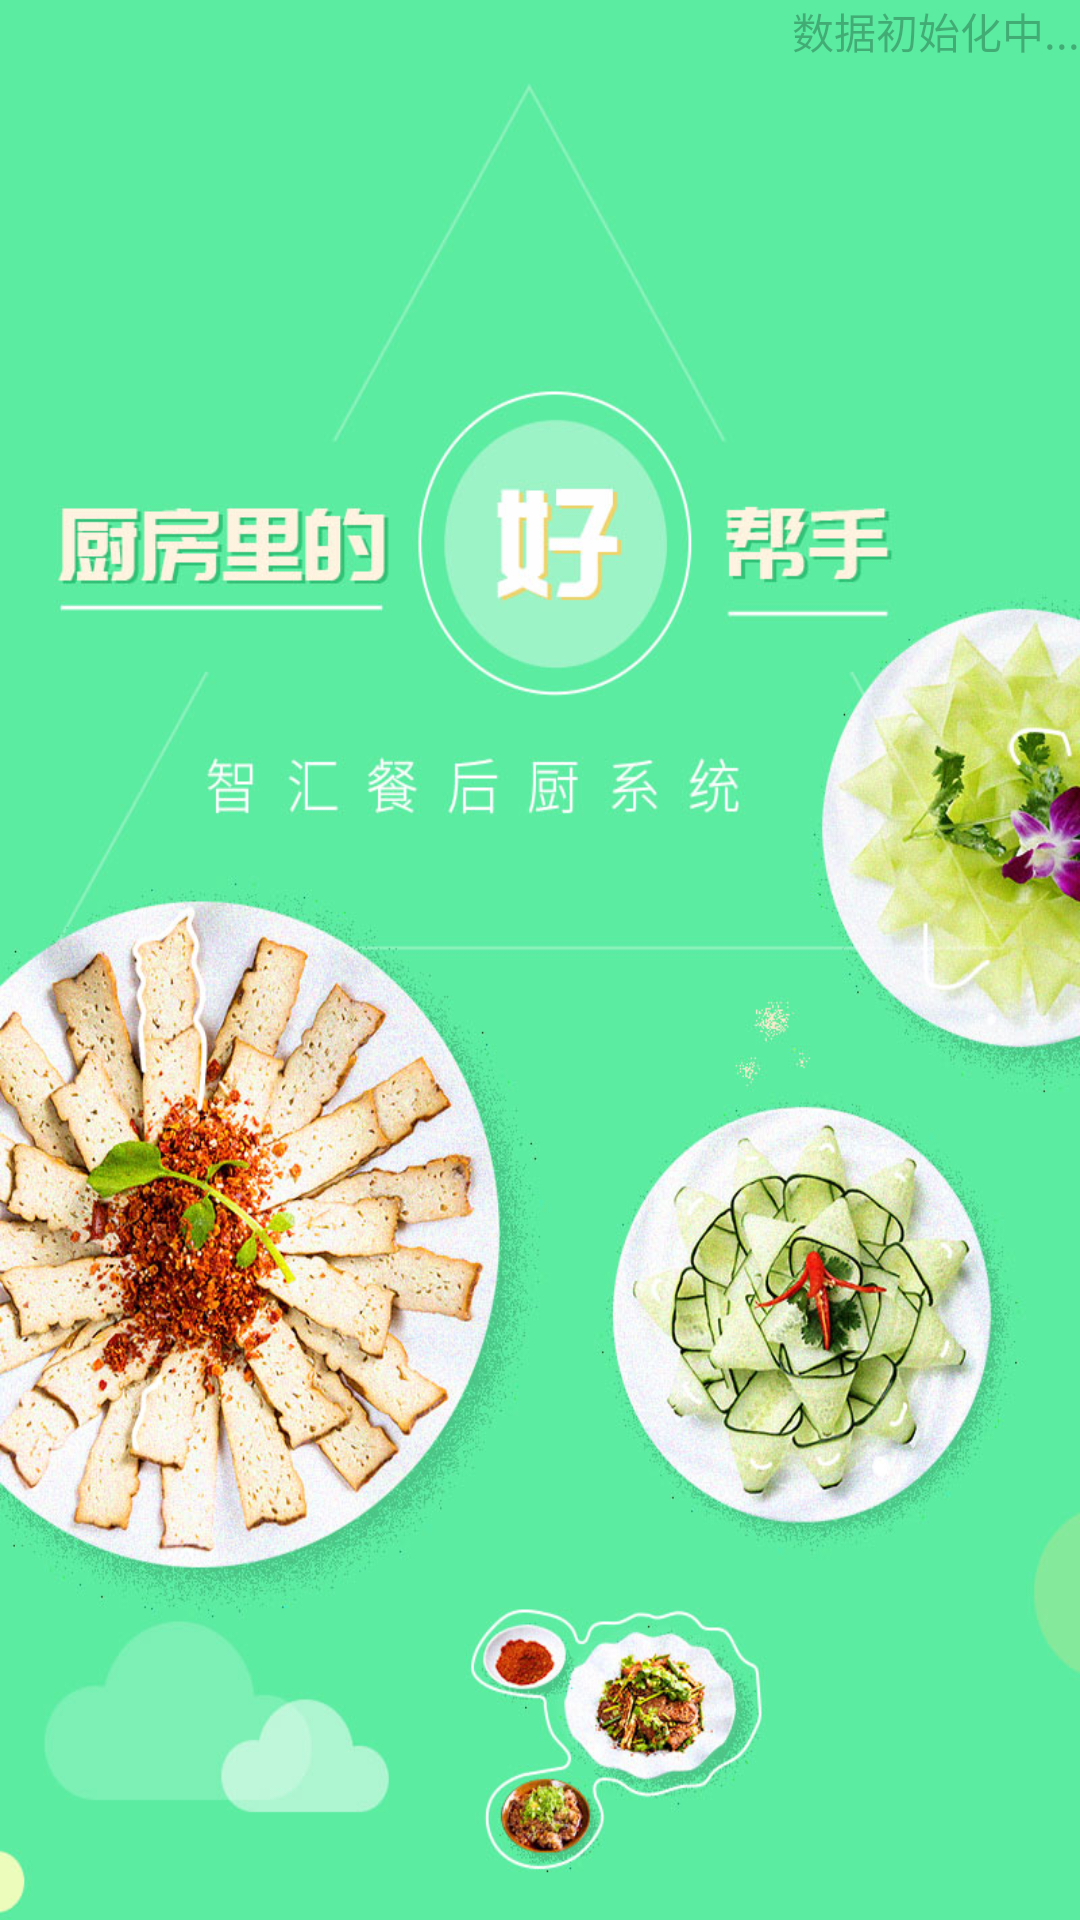

Android layout source for this screen:
<!-- AndroidManifest.xml: application theme NotitleTheme -->
<!-- res/layout/activity_init.xml -->
<?xml version="1.0" encoding="utf-8"?>
<RelativeLayout xmlns:android="http://schemas.android.com/apk/res/android"
    android:id="@+id/activity_init"
    android:layout_width="match_parent"
    android:layout_height="match_parent"
    android:background="@drawable/boot_page">

    <TextView
        android:id="@+id/title"
        android:layout_width="wrap_content"
        android:layout_height="wrap_content"
        android:layout_alignParentRight="true"
        android:alpha="0.5"
        android:text="数据初始化中..." />

    <TextView
        android:id="@+id/device_id"
        android:layout_width="wrap_content"
        android:layout_height="wrap_content"
        android:alpha="0.4"
        android:padding="10dp"
        android:textColor="@color/white" />

</RelativeLayout>
<!-- resources referenced by this layout -->
<resources>
  <color name="white">#FFFFFF</color>
  <!-- drawable boot_page: jpg bitmap (drawable-xhdpi, 205259 bytes) -->
  <style name="NotitleTheme" parent="Theme.AppCompat.Light.NoActionBar">
          <item name="android:windowNoTitle">true</item>
          <item name="android:windowFullscreen">true</item>
      </style>
</resources>
